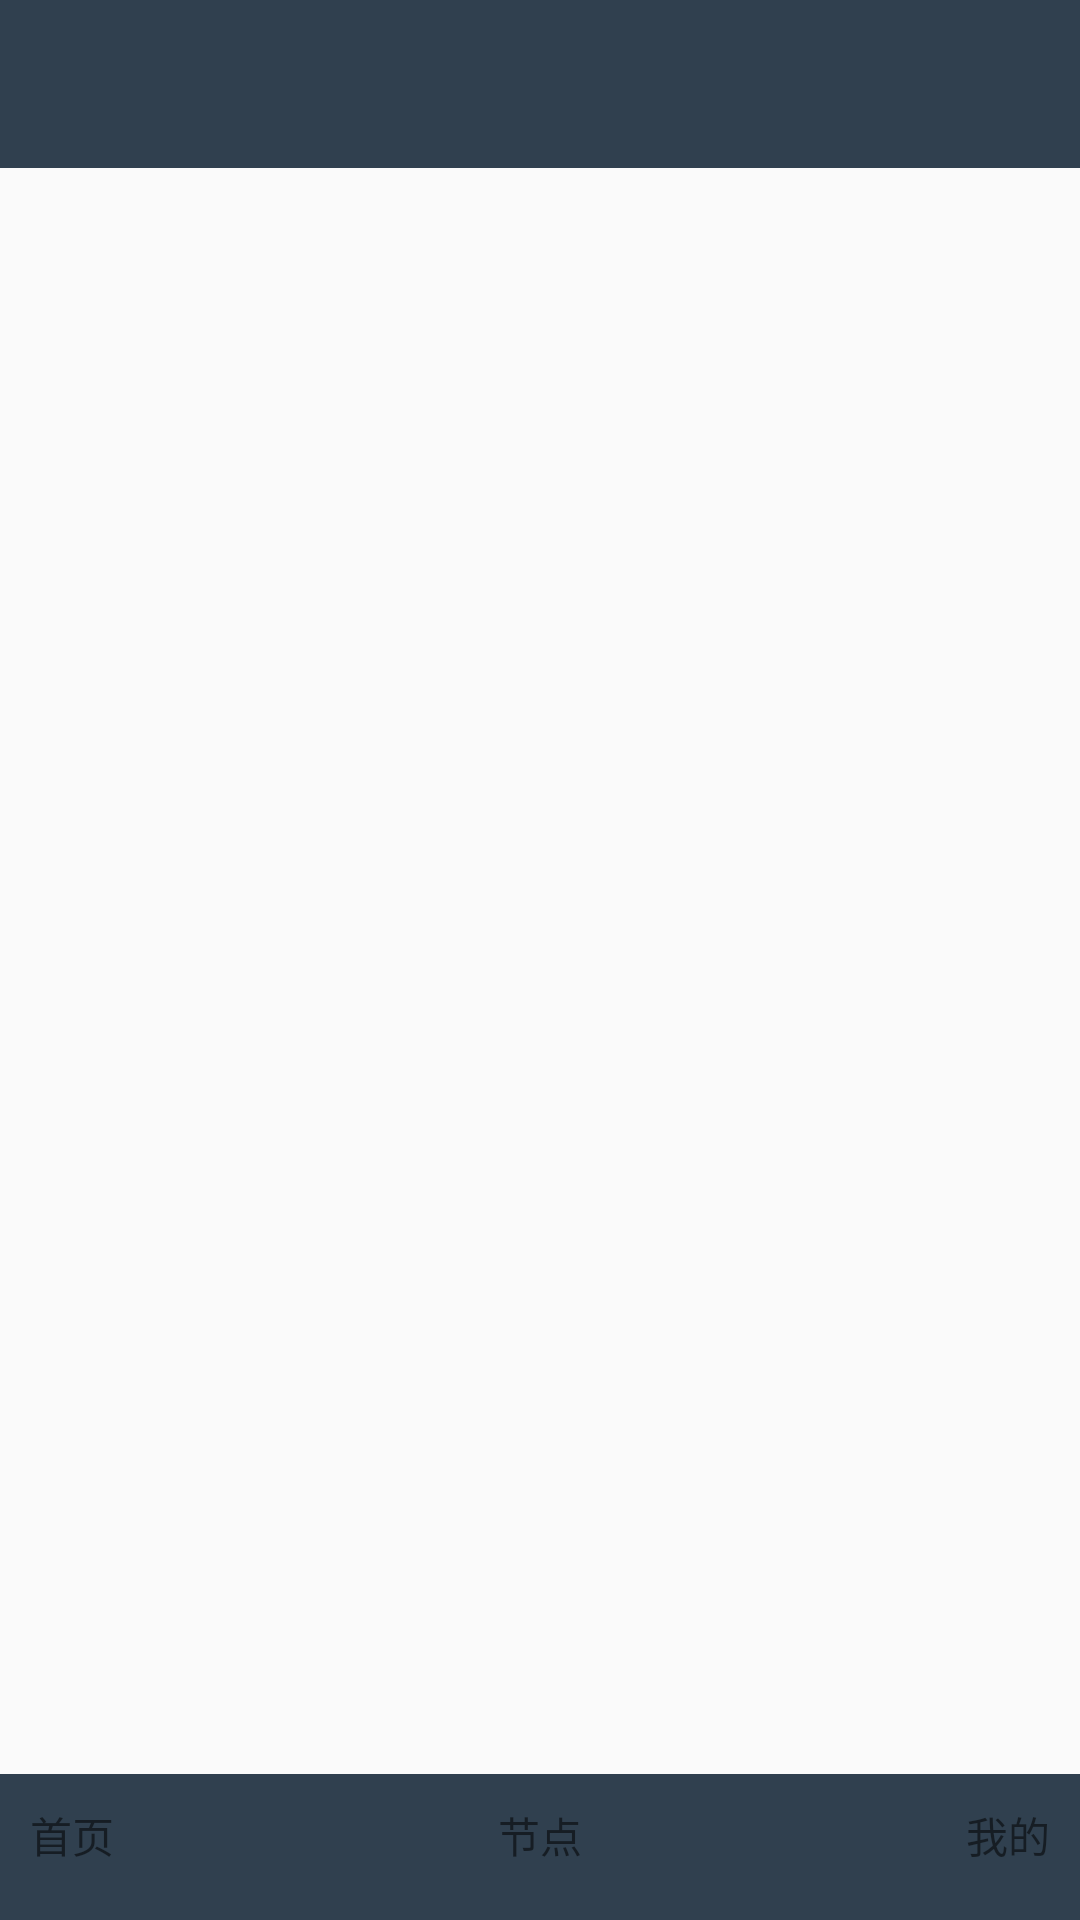

This screen was rendered from an Android layout file. Write that file and the resources it references.
<!-- AndroidManifest.xml: application theme V2exAppTheme -->
<!-- res/layout/activity_main.xml -->
<LinearLayout xmlns:android="http://schemas.android.com/apk/res/android"
              android:layout_width="match_parent"
              android:layout_height="match_parent"
              android:orientation="vertical">
    <include
        android:id="@+id/toolbar"
        layout="@layout/toolbar"/>

    <LinearLayout
        android:id="@+id/fragment"
        android:layout_width="match_parent"
        android:layout_height="0dp"
        android:layout_weight="11"
        android:orientation="vertical"
    />
    <RelativeLayout
        android:id="@+id/container"
        android:layout_width="match_parent"
        android:layout_height="0dp"
        android:layout_gravity="bottom"
        android:layout_weight="1"
        android:background="@color/primary"
        android:padding="@dimen/padding5">
        <TextView
            android:id="@+id/home"
            android:layout_width="wrap_content"
            android:layout_height="wrap_content"
            android:layout_alignParentLeft="true"
            android:gravity="center"
            android:text="首页"/>

        <TextView
            android:id="@+id/node"
            android:layout_width="wrap_content"
            android:layout_height="wrap_content"
            android:layout_centerHorizontal="true"
            android:gravity="center"
            android:text="节点"/>
        <TextView
            android:id="@+id/my"
            android:layout_width="wrap_content"
            android:layout_height="wrap_content"
            android:layout_alignParentRight="true"
            android:gravity="center"
            android:text="我的"/>
    </RelativeLayout>


</LinearLayout>
<!-- res/layout/toolbar.xml (included above) -->
<?xml version="1.0" encoding="utf-8"?>
<android.support.v7.widget.Toolbar android:id="@+id/toolbar"
                                   xmlns:android="http://schemas.android.com/apk/res/android"
                                   android:layout_width="match_parent"
                                   android:layout_height="?attr/actionBarSize"
                                   android:background="?attr/colorPrimary"
                                   android:minHeight="?attr/actionBarSize">

</android.support.v7.widget.Toolbar>
<!-- resources referenced by this layout -->
<resources>
  <color name="primary">#30404F</color>
  <dimen name="padding5">10dp</dimen>
  <style name="V2exAppTheme" parent="AppTheme" />
  <style name="AppTheme" parent="Theme.AppCompat.Light.NoActionBar">
          <item name="buttonStyle">@android:style/Widget.Button.Small</item>
          <item name="colorPrimaryDark">@color/primary_dark</item>
          <item name="colorPrimary">@color/primary</item>
          <item name="android:textColorPrimary">@color/v2ex_normal_white</item>
          <item name="colorControlNormal">@color/v2ex_normal_white</item>
          <item name="vpiTabPageIndicatorStyle">@style/CustomTabPageIndicator</item>
  
  
      </style>
  <color name="primary_dark">#273440</color>
  <color name="v2ex_normal_white">#E7E7E8</color>
  <style name="CustomTabPageIndicator" parent="Widget.TabPageIndicator">
          <item name="android:background">@drawable/custom_tab_indicator</item>
          <item name="android:textAppearance">@style/CustomTabPageIndicator.Text</item>
          <item name="android:textColor">@drawable/selector_tab_text</item>
          <item name="android:textSize">16sp</item>
          
          <item name="android:dividerPadding">10dp</item>
          <item name="android:showDividers">none</item>
          <item name="android:paddingLeft">10dp</item>
          <item name="android:paddingRight">10dp</item>
          <item name="android:fadingEdge">horizontal</item>
          <item name="android:fadingEdgeLength">8dp</item>
          <item name="android:width">80dp</item>
      </style>
  <!-- drawable custom_tab_indicator (drawable) -->
  <?xml version="1.0" encoding="utf-8"?>
  <selector xmlns:android="http://schemas.android.com/apk/res/android">
  
      <item android:state_selected="true" android:drawable="@drawable/tab_focused"/>
      <item android:state_selected="false" android:drawable="@drawable/tab_unfocused"/>
  
      
     
  
      
      
  
      
      
      
  
      
      
  </selector>
  <style name="CustomTabPageIndicator.Text" parent="android:TextAppearance.Medium">
          <item name="android:typeface">monospace</item>
          <item name="android:textColor">@drawable/selector_tab_text</item>
      </style>
  <!-- drawable selector_tab_text (drawable) -->
  <?xml version="1.0" encoding="utf-8"?>
  <selector xmlns:android="http://schemas.android.com/apk/res/android">
      <item android:color="@color/tab_pressed" android:state_selected="true"/>
      <item android:color="@color/tab_pressed" android:state_pressed="true"/>
      <item android:color="@color/tab_pressed" android:state_focused="true"/>
  
      <item android:color="@color/v2ex_normal_white"/>
  
  </selector>
  <color name="tab_pressed">#858A8E</color>
</resources>
